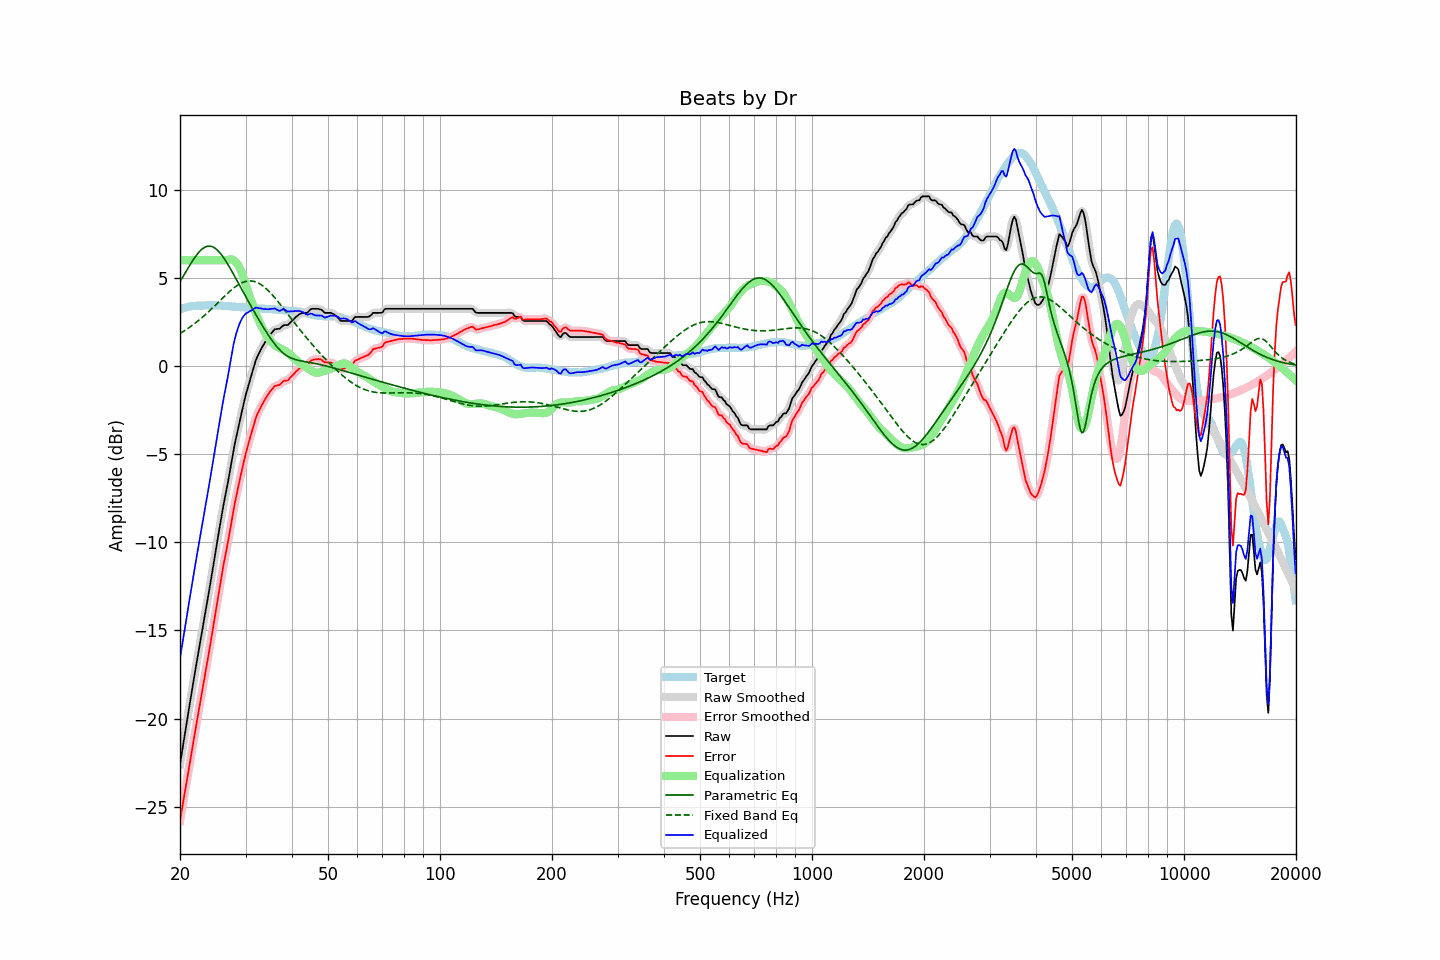

The data file committed next to this chart (first rows):
frequency, raw, error, smoothed, error_smoothed, equalization, parametric_eq, fixed_band_eq, equalized_raw, equalized_smoothed, target
20.00, -22.60, -25.79, -22.60, -25.80, 6.00, 4.79, 1.85, -16.60, -16.60, 3.20
20.20, -22.03, -25.26, -22.02, -25.26, 6.00, 4.94, 1.90, -16.03, -16.02, 3.24
20.40, -21.45, -24.72, -21.45, -24.72, 6.00, 5.10, 1.96, -15.45, -15.45, 3.27
20.61, -20.90, -24.19, -20.88, -24.19, 6.00, 5.25, 2.02, -14.90, -14.88, 3.30
20.81, -20.31, -23.64, -20.32, -23.65, 6.00, 5.41, 2.08, -14.31, -14.32, 3.33
21.02, -19.75, -23.11, -19.76, -23.11, 6.00, 5.56, 2.14, -13.75, -13.76, 3.36
21.23, -19.20, -22.58, -19.20, -22.58, 6.00, 5.71, 2.20, -13.20, -13.20, 3.38
21.44, -18.65, -22.04, -18.65, -22.04, 6.00, 5.85, 2.26, -12.65, -12.65, 3.39
21.66, -18.11, -21.51, -18.10, -21.50, 6.00, 6.00, 2.33, -12.11, -12.10, 3.40
21.87, -17.55, -20.95, -17.55, -20.96, 6.00, 6.13, 2.40, -11.55, -11.55, 3.41
22.09, -17.01, -20.43, -17.01, -20.43, 6.00, 6.26, 2.47, -11.01, -11.01, 3.42
22.31, -16.48, -19.90, -16.48, -19.90, 6.00, 6.37, 2.54, -10.48, -10.48, 3.43
22.54, -15.96, -19.39, -15.95, -19.38, 6.00, 6.48, 2.62, -9.96, -9.95, 3.43
22.76, -15.42, -18.85, -15.43, -18.85, 6.00, 6.57, 2.69, -9.42, -9.43, 3.43
22.99, -14.90, -18.32, -14.90, -18.33, 6.00, 6.65, 2.77, -8.90, -8.90, 3.43
23.22, -14.38, -17.81, -14.38, -17.81, 6.00, 6.71, 2.85, -8.38, -8.38, 3.44
23.45, -13.85, -17.29, -13.86, -17.30, 6.00, 6.76, 2.93, -7.85, -7.86, 3.44
23.69, -13.34, -16.79, -13.34, -16.78, 6.00, 6.79, 3.01, -7.34, -7.34, 3.44
23.92, -12.81, -16.25, -12.81, -16.25, 6.00, 6.80, 3.10, -6.81, -6.81, 3.44
24.16, -12.27, -15.72, -12.27, -15.72, 6.00, 6.80, 3.19, -6.27, -6.27, 3.45
24.40, -11.71, -15.16, -11.72, -15.17, 6.00, 6.77, 3.27, -5.71, -5.72, 3.45
24.65, -11.17, -14.61, -11.16, -14.61, 6.00, 6.73, 3.36, -5.17, -5.16, 3.44
24.89, -10.61, -14.05, -10.61, -14.05, 6.00, 6.67, 3.45, -4.61, -4.61, 3.44
25.14, -10.06, -13.50, -10.06, -13.50, 6.00, 6.60, 3.54, -4.06, -4.06, 3.44
25.39, -9.51, -12.94, -9.51, -12.94, 6.00, 6.51, 3.63, -3.51, -3.51, 3.43
25.65, -8.97, -12.40, -8.96, -12.39, 6.00, 6.40, 3.72, -2.97, -2.96, 3.43
25.91, -8.43, -11.85, -8.43, -11.85, 6.00, 6.29, 3.81, -2.43, -2.43, 3.42
26.16, -7.91, -11.32, -7.93, -11.34, 6.00, 6.16, 3.90, -1.91, -1.93, 3.41
26.43, -7.45, -10.86, -7.44, -10.85, 6.00, 6.02, 3.99, -1.45, -1.44, 3.41
26.69, -6.98, -10.37, -6.98, -10.38, 6.01, 5.88, 4.07, -0.97, -0.97, 3.40
26.96, -6.51, -9.91, -6.50, -9.90, 6.03, 5.73, 4.16, -0.48, -0.47, 3.40
27.23, -6.00, -9.39, -6.00, -9.38, 6.05, 5.58, 4.24, 0.04, 0.05, 3.39
27.50, -5.48, -8.86, -5.47, -8.85, 6.05, 5.42, 4.32, 0.57, 0.57, 3.39
27.77, -4.95, -8.31, -4.96, -8.33, 6.02, 5.25, 4.39, 1.07, 1.07, 3.37
28.05, -4.45, -7.82, -4.47, -7.84, 5.97, 5.09, 4.47, 1.51, 1.49, 3.37
28.33, -4.03, -7.39, -4.02, -7.38, 5.87, 4.92, 4.53, 1.84, 1.85, 3.35
28.62, -3.61, -6.96, -3.60, -6.95, 5.74, 4.75, 4.59, 2.13, 2.14, 3.34
28.90, -3.18, -6.53, -3.19, -6.53, 5.57, 4.59, 4.65, 2.39, 2.39, 3.34
29.19, -2.77, -6.11, -2.77, -6.11, 5.37, 4.42, 4.70, 2.60, 2.59, 3.33
29.48, -2.37, -5.71, -2.37, -5.70, 5.13, 4.25, 4.74, 2.76, 2.76, 3.34
29.78, -1.99, -5.32, -1.99, -5.31, 4.87, 4.08, 4.77, 2.88, 2.89, 3.33
30.08, -1.61, -4.93, -1.63, -4.95, 4.60, 3.92, 4.80, 2.99, 2.97, 3.32
30.38, -1.29, -4.60, -1.28, -4.59, 4.32, 3.75, 4.82, 3.03, 3.03, 3.31
30.68, -0.97, -4.27, -0.96, -4.26, 4.04, 3.59, 4.83, 3.08, 3.08, 3.31
30.99, -0.64, -3.93, -0.65, -3.95, 3.78, 3.43, 4.83, 3.14, 3.13, 3.30
31.30, -0.34, -3.63, -0.33, -3.62, 3.52, 3.27, 4.82, 3.18, 3.19, 3.29
31.61, -0.03, -3.32, -0.02, -3.31, 3.27, 3.11, 4.80, 3.24, 3.25, 3.29
31.93, 0.28, -3.00, 0.26, -3.02, 3.03, 2.95, 4.77, 3.31, 3.29, 3.28
32.24, 0.51, -2.75, 0.50, -2.77, 2.80, 2.79, 4.74, 3.31, 3.30, 3.26
32.57, 0.69, -2.57, 0.71, -2.55, 2.59, 2.63, 4.69, 3.28, 3.29, 3.26
32.89, 0.89, -2.38, 0.88, -2.38, 2.39, 2.48, 4.64, 3.27, 3.27, 3.27
33.22, 1.06, -2.20, 1.05, -2.21, 2.20, 2.33, 4.58, 3.26, 3.25, 3.26
33.55, 1.21, -2.05, 1.21, -2.04, 2.03, 2.18, 4.51, 3.23, 3.24, 3.25
33.89, 1.36, -1.88, 1.36, -1.88, 1.87, 2.03, 4.44, 3.23, 3.23, 3.24
34.23, 1.50, -1.74, 1.50, -1.73, 1.72, 1.89, 4.35, 3.22, 3.22, 3.24
34.57, 1.63, -1.59, 1.64, -1.59, 1.58, 1.75, 4.27, 3.22, 3.22, 3.23
34.92, 1.77, -1.45, 1.77, -1.46, 1.46, 1.61, 4.17, 3.24, 3.23, 3.23
35.27, 1.88, -1.34, 1.89, -1.33, 1.36, 1.48, 4.08, 3.24, 3.25, 3.23
35.62, 1.98, -1.23, 1.99, -1.23, 1.26, 1.35, 3.97, 3.25, 3.26, 3.21
35.97, 2.08, -1.13, 2.06, -1.15, 1.18, 1.23, 3.87, 3.27, 3.24, 3.21
... 635 more rows
